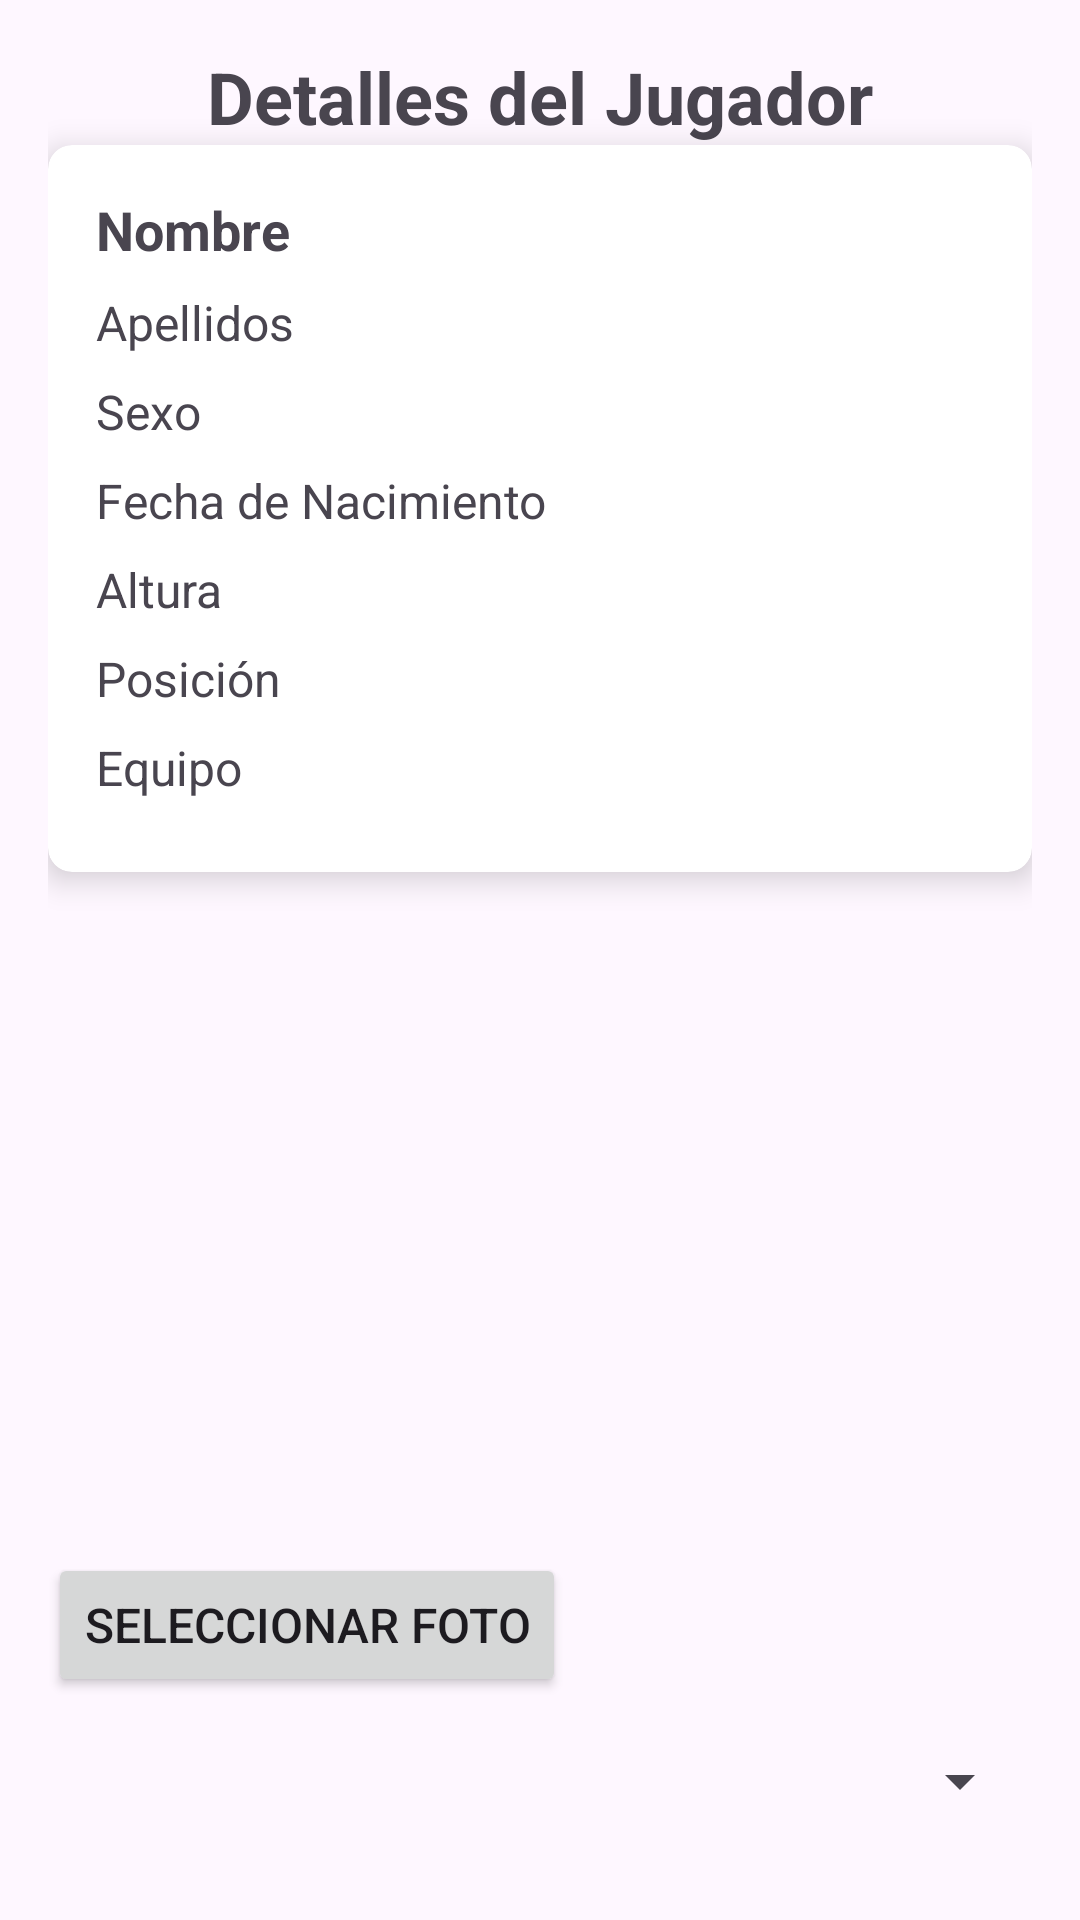

Here is an Android app screen rendered from its layout file. Give the layout XML and the strings, colors and styles it references.
<!-- AndroidManifest.xml: application theme Theme.GestionClubDeportivo -->
<!-- res/layout/activity_detalle_jugador.xml -->
<?xml version="1.0" encoding="utf-8"?>
<androidx.constraintlayout.widget.ConstraintLayout
    xmlns:android="http://schemas.android.com/apk/res/android"
    xmlns:app="http://schemas.android.com/apk/res-auto"
    xmlns:tools="http://schemas.android.com/tools"
    android:layout_width="match_parent"
    android:layout_height="match_parent"
    android:padding="16dp"
    tools:context=".Actividades.DetalleJugadorActivity">


    <TextView
        android:id="@+id/tituloTextView"
        android:layout_width="wrap_content"
        android:layout_height="wrap_content"
        android:text="Detalles del Jugador"
        android:textSize="24sp"
        android:textStyle="bold"
        android:layout_marginBottom="16dp"
        app:layout_constraintTop_toTopOf="parent"
        app:layout_constraintStart_toStartOf="parent"
        app:layout_constraintEnd_toEndOf="parent"/>


    <androidx.cardview.widget.CardView
        android:id="@+id/cardViewJugador"
        android:layout_width="match_parent"
        android:layout_height="wrap_content"
        app:cardCornerRadius="8dp"
        app:cardElevation="6dp"
        app:layout_constraintTop_toBottomOf="@id/tituloTextView"
        app:layout_constraintStart_toStartOf="parent"
        app:layout_constraintEnd_toEndOf="parent"
        android:layout_marginBottom="16dp">

        <LinearLayout
            android:layout_width="match_parent"
            android:layout_height="wrap_content"
            android:orientation="vertical"
            android:padding="16dp">

            <TextView
                android:id="@+id/nombreTextViewDetalle"
                android:layout_width="wrap_content"
                android:layout_height="wrap_content"
                android:text="Nombre"
                android:textSize="18sp"
                android:textStyle="bold"
                android:layout_marginBottom="8dp"/>

            <TextView
                android:id="@+id/apellidosTextViewDetalle"
                android:layout_width="wrap_content"
                android:layout_height="wrap_content"
                android:text="Apellidos"
                android:textSize="16sp"
                android:layout_marginBottom="8dp"/>

            <TextView
                android:id="@+id/sexoTextViewDetalle"
                android:layout_width="wrap_content"
                android:layout_height="wrap_content"
                android:text="Sexo"
                android:textSize="16sp"
                android:layout_marginBottom="8dp"/>

            <TextView
                android:id="@+id/fechaNacimientoTextViewDetalle"
                android:layout_width="wrap_content"
                android:layout_height="wrap_content"
                android:text="Fecha de Nacimiento"
                android:textSize="16sp"
                android:layout_marginBottom="8dp"/>

            <TextView
                android:id="@+id/alturaTextViewDetalle"
                android:layout_width="wrap_content"
                android:layout_height="wrap_content"
                android:text="Altura"
                android:textSize="16sp"
                android:layout_marginBottom="8dp"/>

            <TextView
                android:id="@+id/posicionTextViewDetalle"
                android:layout_width="wrap_content"
                android:layout_height="wrap_content"
                android:text="Posición"
                android:textSize="16sp"
                android:layout_marginBottom="8dp"/>

            <TextView
                android:id="@+id/equipoTextViewDetalle"
                android:layout_width="wrap_content"
                android:layout_height="wrap_content"
                android:text="Equipo"
                android:textSize="16sp"
                android:layout_marginBottom="8dp"/>
        </LinearLayout>
    </androidx.cardview.widget.CardView>


    <ImageView
        android:id="@+id/imgJugador"
        android:layout_width="214dp"
        android:layout_height="195dp"
        android:contentDescription="Imagen del jugador"
        app:layout_constraintTop_toBottomOf="@id/cardViewJugador"
        app:layout_constraintStart_toStartOf="parent"
        app:layout_constraintEnd_toEndOf="parent"
        app:layout_constraintHorizontal_bias="0.5"
        android:layout_marginTop="16dp"
        tools:srcCompat="@tools:sample/avatars"/>


    <Button
        android:id="@+id/btFoto"
        android:layout_width="wrap_content"
        android:layout_height="wrap_content"
        android:text="Seleccionar Foto"
        android:textSize="16sp"
        app:layout_constraintTop_toBottomOf="@id/imgJugador"
        app:layout_constraintStart_toStartOf="parent"
        android:layout_marginTop="16dp"/>


    <Spinner
        android:id="@+id/spinnerEquipos"
        android:layout_width="match_parent"
        android:layout_height="wrap_content"
        app:layout_constraintTop_toBottomOf="@id/btFoto"
        app:layout_constraintStart_toStartOf="parent"
        app:layout_constraintEnd_toEndOf="parent"
        android:layout_marginTop="16dp"/>


    <Button
        android:id="@+id/btnSalir"
        android:layout_width="wrap_content"
        android:layout_height="wrap_content"
        android:text="Salir"
        android:textSize="16sp"
        app:layout_constraintTop_toBottomOf="@id/spinnerEquipos"
        app:layout_constraintStart_toStartOf="parent"
        app:layout_constraintEnd_toEndOf="parent"
        android:layout_marginTop="16dp"/>
</androidx.constraintlayout.widget.ConstraintLayout>
<!-- resources referenced by this layout -->
<resources>
  <style name="Theme.GestionClubDeportivo" parent="Base.Theme.GestionClubDeportivo" />
  <style name="Base.Theme.GestionClubDeportivo" parent="Theme.Material3.DayNight.NoActionBar">
          
          
      </style>
</resources>
